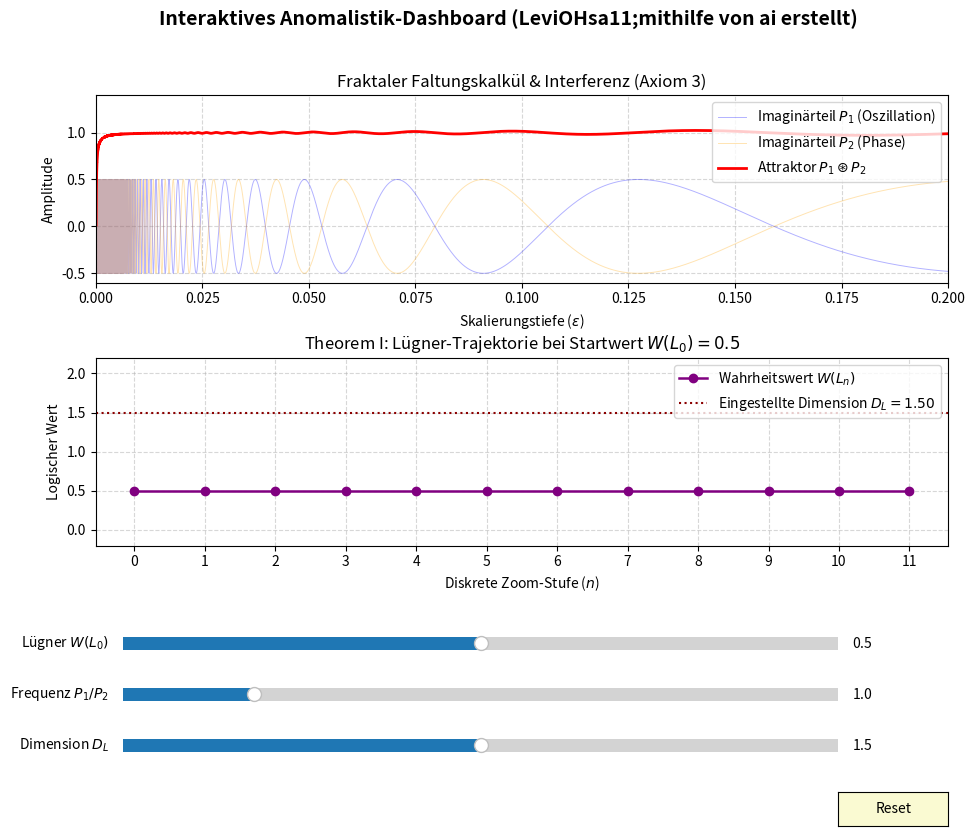

Generate this figure with matplotlib:
import numpy as np
import matplotlib.pyplot as plt
from matplotlib.widgets import Slider, Button, RadioButtons

class AnomalisticDashboard:
    def __init__(self):
        # Initialisiere Daten für die Faltung
        self.steps = 100000
        self.eps = np.linspace(1e-4, 0.2, self.steps)
        
        # Startparameter
        self.init_w0 = 0.5       # Startwert Lügner-Satz
        self.init_freq = 1.0     # Frequenzfaktor für P1/P2
        self.init_dl = 1.5       # Logische Hausdorff-Dimension
        
        # Setup des Plot-Fensters
        self.fig, (self.ax1, self.ax2) = plt.subplots(2, 1, figsize=(11, 8.5))
        plt.subplots_adjust(bottom=0.35, hspace=0.4) # Platz für interaktive Steuerelemente
        
        self.fig.suptitle("Interaktives Anomalistik-Dashboard (LeviOHsa11;mithilfe von ai erstellt)", fontsize=14, fontweight='bold')
        
        # Zeichne initiale Plots
        self.plot_convolution()
        self.plot_liar_paradox()
        
        # --- Erstellung der interaktiven Widgets ---
        ax_color = 'lightgoldenrodyellow'
        
        # Slider für Lügner-Satz Startwert W(L_0)
        self.ax_w0 = plt.axes([0.15, 0.22, 0.65, 0.03], facecolor=ax_color)
        self.slider_w0 = Slider(self.ax_w0, 'Lügner $W(L_0)$', 0.0, 1.0, valinit=self.init_w0, valstep=0.05)
        
        # Slider für Oszillations-Frequenz
        self.ax_freq = plt.axes([0.15, 0.16, 0.65, 0.03], facecolor=ax_color)
        self.slider_freq = Slider(self.ax_freq, 'Frequenz $P_1/P_2$', 0.1, 5.0, valinit=self.init_freq)
        
        # Slider für Hausdorff-Dimension D_L
        self.ax_dl = plt.axes([0.15, 0.10, 0.65, 0.03], facecolor=ax_color)
        self.slider_dl = Slider(self.ax_dl, 'Dimension $D_L$', 1.0, 2.0, valinit=self.init_dl, valstep=0.1)
        
        # Reset-Knopf
        self.ax_reset = plt.axes([0.8, 0.02, 0.1, 0.04])
        self.btn_reset = Button(self.ax_reset, 'Reset', color=ax_color, hovercolor='0.975')
        
        # Event-Verknüpfungen (Zuweisung der Logik bei Änderung)
        self.slider_w0.on_changed(self.update_plots)
        self.slider_freq.on_changed(self.update_plots)
        self.slider_dl.on_changed(self.update_plots)
        self.btn_reset.on_clicked(self.reset_widgets)

    def plot_convolution(self):
        """Berechnet und zeichnet die fraktale Faltung."""
        self.ax1.clear()
        freq = self.init_freq if not hasattr(self, 'slider_freq') else self.slider_freq.val
        
        # Logeme mit dynamischer Frequenz
        w1_imag = 0.5 * np.sin(freq / self.eps)
        w2_imag = -0.5 * np.sin(freq / self.eps)
        
        # Integrand und kumulativer Attraktorverlauf
        integrand = (0.5 + 0.5j * np.sin(freq / self.eps)) * (0.5 - 0.5j * np.sin(freq / self.eps))
        dx = (0.2 - 1e-4) / self.steps
        cumulative_integral = np.cumsum(integrand) * dx
        cumulative_attractor = (cumulative_integral / self.eps) / 0.375
        
        # Plotting
        self.ax1.plot(self.eps, w1_imag, label="Imaginärteil $P_1$ (Oszillation)", color='blue', alpha=0.3, linewidth=0.7)
        self.ax1.plot(self.eps, w2_imag, label="Imaginärteil $P_2$ (Phase)", color='orange', alpha=0.3, linewidth=0.7)
        self.ax1.plot(self.eps, cumulative_attractor.real, label="Attraktor $P_1 \circledast P_2$", color='red', linewidth=2)
        
        self.ax1.set_title("Fraktaler Faltungskalkül & Interferenz (Axiom 3)")
        self.ax1.set_xlabel("Skalierungstiefe ($\epsilon$)")
        self.ax1.set_ylabel("Amplitude")
        self.ax1.set_xlim(0, 0.2)
        self.ax1.set_ylim(-0.6, 1.4)
        self.ax1.grid(True, linestyle='--', alpha=0.5)
        self.ax1.legend(loc="upper right")

    def plot_liar_paradox(self):
        """Berechnet und zeichnet das Lügner-Paradoxon basierend auf Theorem I."""
        self.ax2.clear()
        w0 = self.init_w0 if not hasattr(self, 'slider_w0') else self.slider_w0.val
        dl = self.init_dl if not hasattr(self, 'slider_dl') else self.slider_dl.val
        
        # Iteration der Trajektorie: W(L_n+1) = 1 - W(L_n)
        steps_l = np.arange(0, 12)
        trajectory = [w0]
        for _ in range(11):
            trajectory.append(1.0 - trajectory[-1])
            
        # Plotting der Trajektorie
        self.ax2.step(steps_l, trajectory, where='mid', color='purple', marker='o', linewidth=1.8, label="Wahrheitswert $W(L_n)$")
        
        # Horizontale Linie für die gewählte Hausdorff-Dimension
        self.ax2.axhline(dl, color='darkred', linestyle=':', linewidth=1.5, label=f"Eingestellte Dimension $D_L = {dl:.2f}$")
        
        self.ax2.set_title(f"Theorem I: Lügner-Trajektorie bei Startwert $W(L_0) = {w0}$")
        self.ax2.set_xlabel("Diskrete Zoom-Stufe ($n$)")
        self.ax2.set_ylabel("Logischer Wert")
        self.ax2.set_xticks(steps_l)
        self.ax2.set_ylim(-0.2, 2.2)
        self.ax2.grid(True, linestyle='--', alpha=0.5)
        self.ax2.legend(loc="upper right")

    def update_plots(self, val):
        """Wird aufgerufen, sobald ein Slider bewegt wird."""
        self.plot_convolution()
        self.plot_liar_paradox()
        self.fig.canvas.draw_idle() # Aktualisiert die Ansicht flüssig

    def reset_widgets(self, event):
        """Setzt alle Slider auf die mathematischen Ursprungswerte deines Papers zurück."""
        self.slider_w0.reset()
        self.slider_freq.reset()
        self.slider_dl.reset()

if __name__ == "__main__":
    dashboard = AnomalisticDashboard()
    plt.show()
